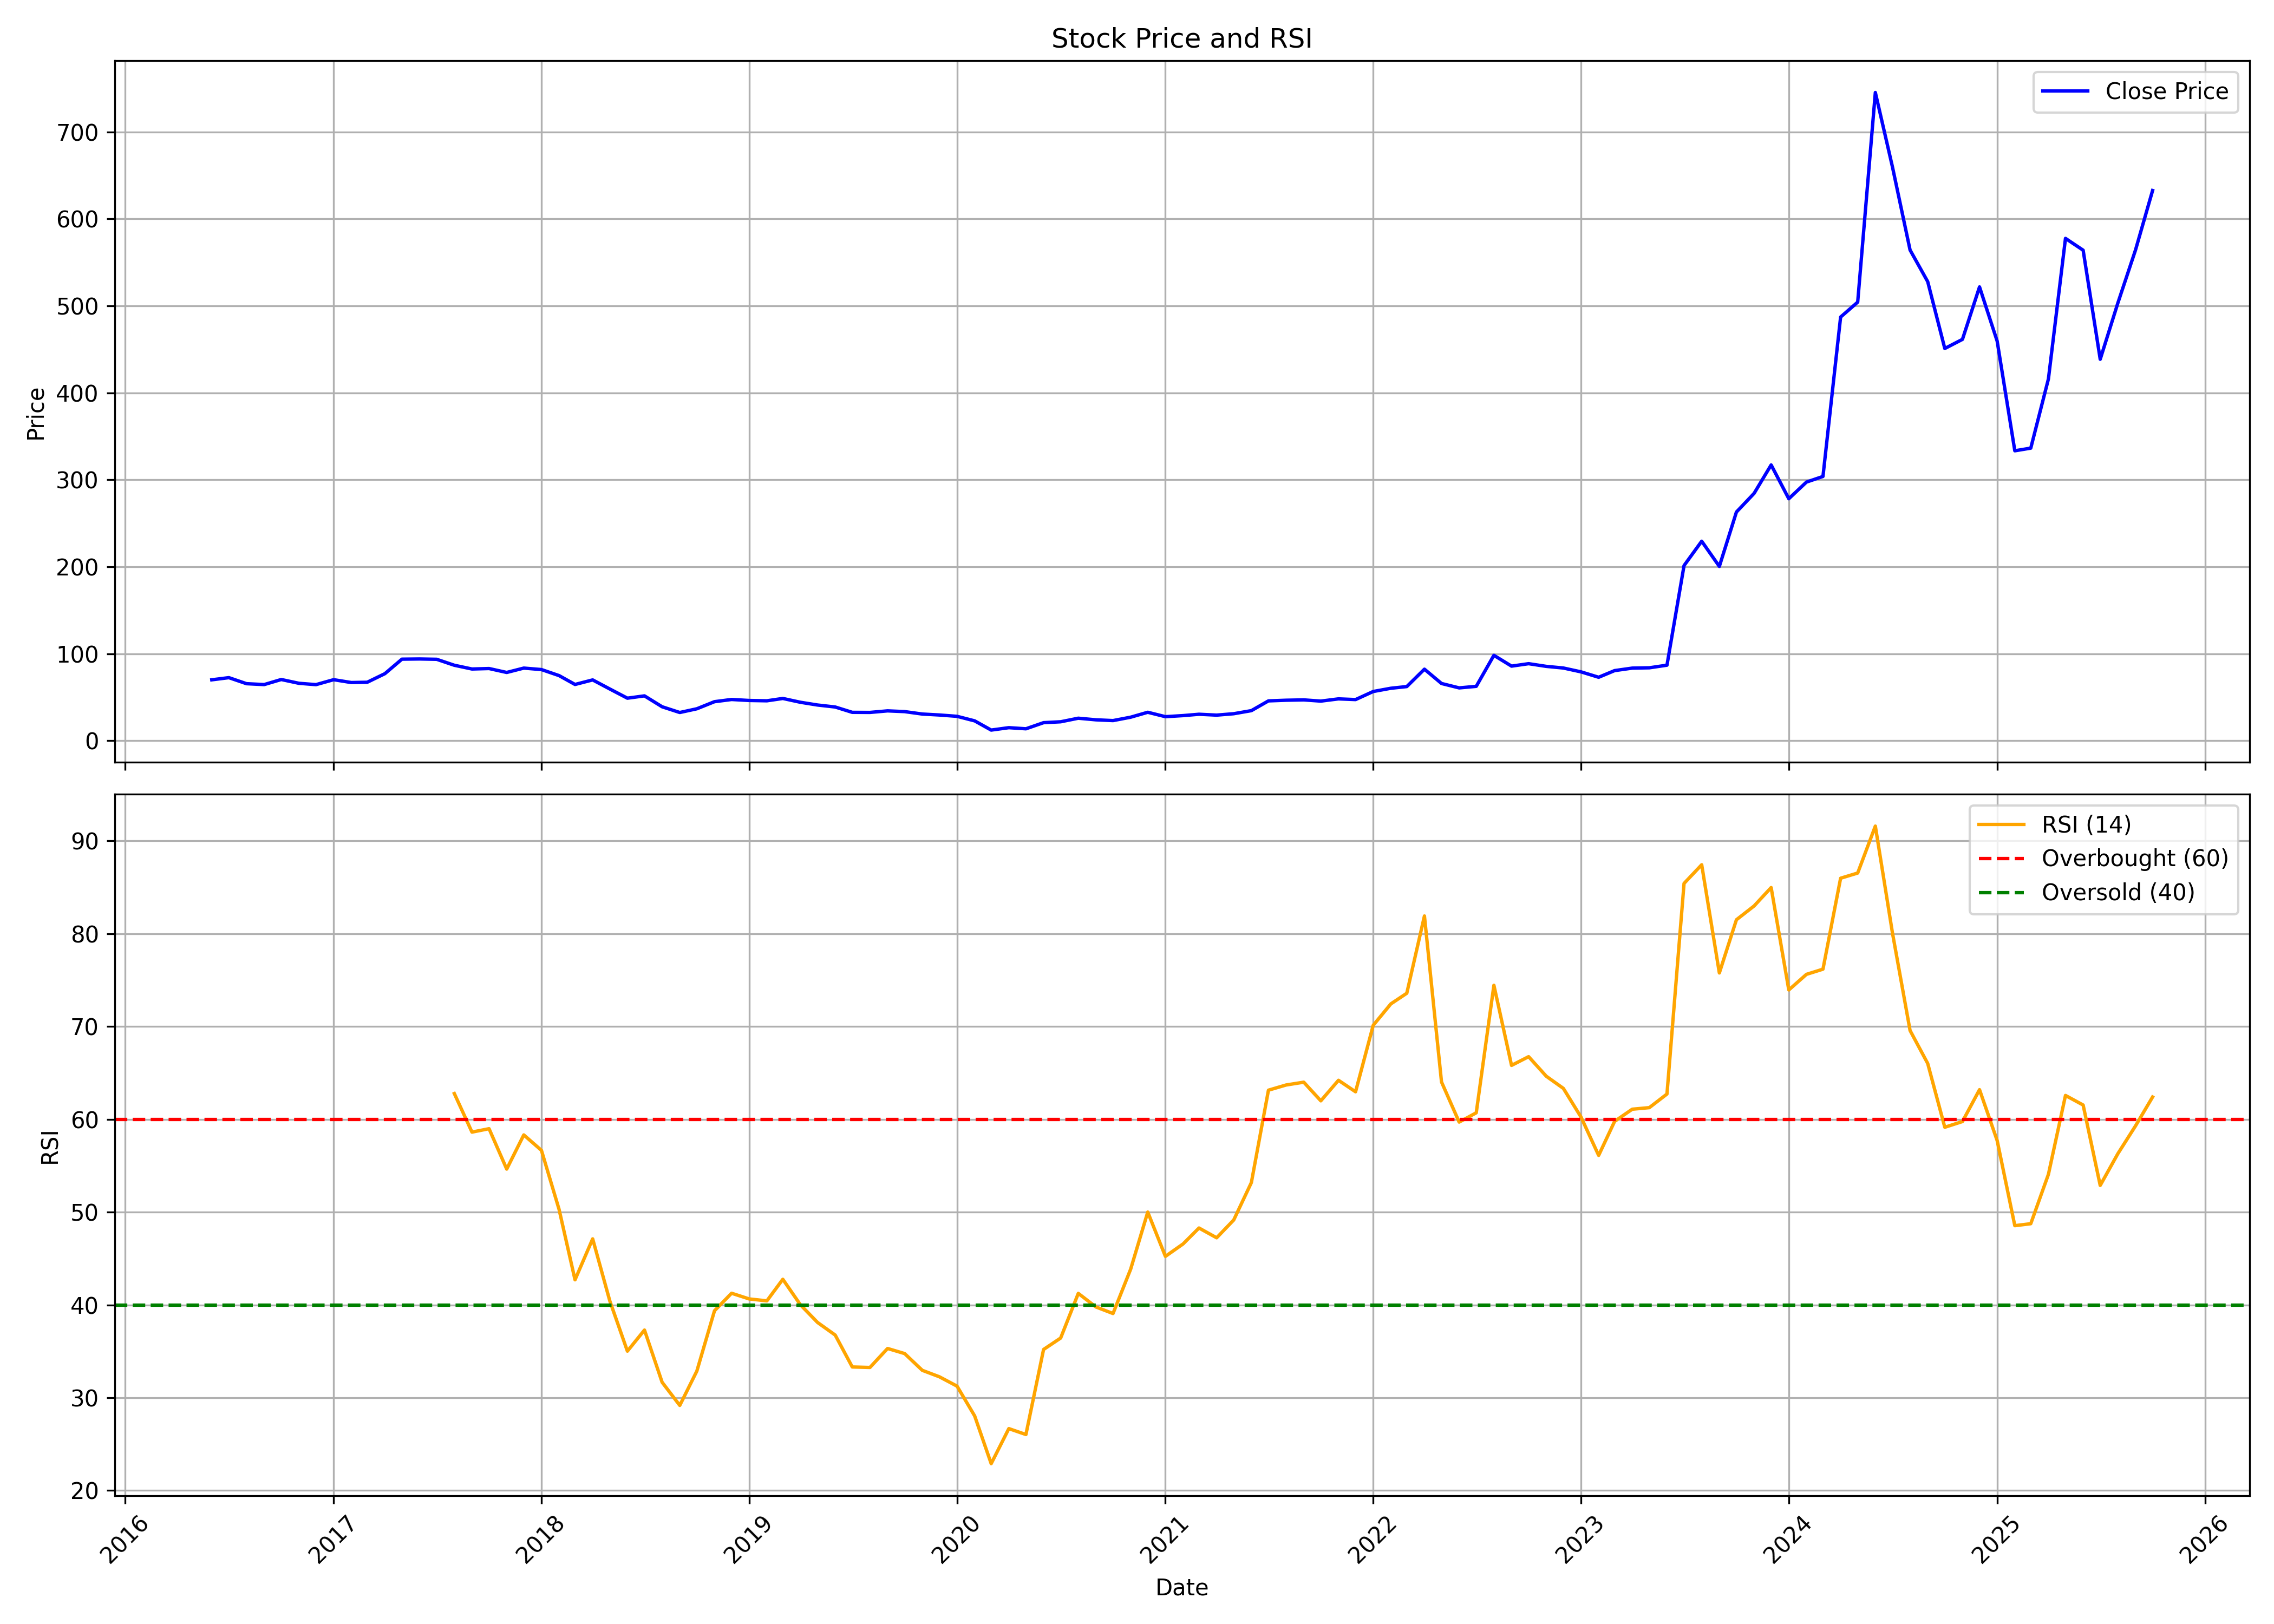

Source data for this figure (header and first rows):
, date, symbol, open, high, low, close, volume, rsi
0, 2016-06-01, PREMEXPLN, 75.74, 75.74, 64.51, 70.01, 878875, 
1, 2016-07-01, PREMEXPLN, 69.12, 75.53, 67.2, 72.5, 1416690, 
2, 2016-08-01, PREMEXPLN, 71.05, 72.3, 62.51, 65.55, 383870, 
3, 2016-09-01, PREMEXPLN, 64.94, 71.38, 62.16, 64.53, 667755, 
4, 2016-10-01, PREMEXPLN, 64.33, 75.59, 62.8, 70.36, 1802545, 
5, 2016-11-01, PREMEXPLN, 72.37, 77.63, 58.56, 66.01, 2285430, 
6, 2016-12-01, PREMEXPLN, 66.62, 66.62, 62.21, 64.45, 825195, 
7, 2017-01-01, PREMEXPLN, 67.16, 75.26, 65.89, 70.15, 1211220, 
8, 2017-02-01, PREMEXPLN, 70.81, 73.35, 65.47, 66.88, 488505, 
9, 2017-03-01, PREMEXPLN, 67.2, 69.31, 63.36, 67.21, 915510, 
10, 2017-04-01, PREMEXPLN, 69.08, 81.21, 67.2, 77.07, 2779010, 
11, 2017-05-01, PREMEXPLN, 77.07, 98.09, 75.78, 93.75, 5065500, 
12, 2017-06-01, PREMEXPLN, 96, 103.5, 90.24, 93.97, 3603905, 
13, 2017-07-01, PREMEXPLN, 94.46, 99.84, 93.21, 93.61, 1285425, 
14, 2017-08-01, PREMEXPLN, 95.36, 95.36, 81.02, 86.74, 1246375, 62.78
15, 2017-09-01, PREMEXPLN, 86.96, 91.2, 75.47, 82.43, 1365020, 58.62
16, 2017-10-01, PREMEXPLN, 82.96, 93.72, 79.31, 82.97, 981035, 58.99
17, 2017-11-01, PREMEXPLN, 84.44, 89.55, 77.49, 78.46, 1409095, 54.64
18, 2017-12-01, PREMEXPLN, 78.66, 87.86, 72.16, 83.48, 1509445, 58.32
19, 2018-01-01, PREMEXPLN, 84.6, 103.9, 81.18, 81.8, 3921435, 56.66
20, 2018-02-01, PREMEXPLN, 81.78, 83.09, 67.63, 74.85, 796590, 50.29
21, 2018-03-01, PREMEXPLN, 74.44, 76.71, 60.68, 64.66, 980675, 42.7
22, 2018-04-01, PREMEXPLN, 64.74, 73.03, 64.02, 69.89, 745760, 47.12
23, 2018-05-01, PREMEXPLN, 69.89, 71.3, 57.24, 59.49, 707665, 40.45
24, 2018-06-01, PREMEXPLN, 59.15, 60.87, 47.55, 48.89, 369800, 35.01
25, 2018-07-01, PREMEXPLN, 49.8, 55.03, 46.88, 51.54, 225200, 37.29
26, 2018-08-01, PREMEXPLN, 52.35, 55.84, 38.26, 39.01, 1177220, 31.66
27, 2018-09-01, PREMEXPLN, 39.03, 41.33, 32.34, 32.42, 653680, 29.17
28, 2018-10-01, PREMEXPLN, 32.68, 43.91, 31.11, 36.71, 1769180, 32.87
29, 2018-11-01, PREMEXPLN, 37.28, 54.56, 35.53, 44.87, 6731200, 39.37
30, 2018-12-01, PREMEXPLN, 45.3, 53.48, 40.31, 47.38, 3524725, 41.26
31, 2019-01-01, PREMEXPLN, 47.74, 54.2, 44.42, 46.25, 3823200, 40.64
32, 2019-02-01, PREMEXPLN, 46.77, 47.16, 39.53, 45.89, 1101635, 40.43
33, 2019-03-01, PREMEXPLN, 45.99, 53.34, 44.62, 48.57, 1353515, 42.76
34, 2019-04-01, PREMEXPLN, 49.38, 50.89, 44.03, 44.18, 534535, 40
35, 2019-05-01, PREMEXPLN, 44.18, 45.81, 39.18, 41.02, 714600, 38.11
36, 2019-06-01, PREMEXPLN, 40.74, 46.13, 35.24, 38.74, 1133590, 36.75
37, 2019-07-01, PREMEXPLN, 38.74, 40.11, 32.09, 32.61, 505995, 33.31
38, 2019-08-01, PREMEXPLN, 32.61, 34.21, 29.01, 32.51, 763655, 33.26
39, 2019-09-01, PREMEXPLN, 32.51, 38.74, 31.53, 34.3, 1735875, 35.3
40, 2019-10-01, PREMEXPLN, 35.53, 36.47, 32.39, 33.45, 651275, 34.75
41, 2019-11-01, PREMEXPLN, 33.85, 34.77, 29.51, 30.64, 1455370, 32.95
42, 2019-12-01, PREMEXPLN, 30.2, 31.13, 25.63, 29.56, 1718490, 32.25
43, 2020-01-01, PREMEXPLN, 30, 33.57, 27.82, 28.03, 1994190, 31.25
44, 2020-02-01, PREMEXPLN, 28.17, 30.59, 22.29, 22.81, 1779540, 28.03
45, 2020-03-01, PREMEXPLN, 22.95, 24.43, 10.95, 12.22, 1226660, 22.89
46, 2020-04-01, PREMEXPLN, 12.3, 19.05, 11.8, 14.98, 492240, 26.67
47, 2020-05-01, PREMEXPLN, 14.98, 15.75, 13.14, 13.7, 892710, 26.03
48, 2020-06-01, PREMEXPLN, 13.7, 24.05, 13.7, 20.74, 3371880, 35.19
49, 2020-07-01, PREMEXPLN, 19.72, 29.05, 18.75, 21.76, 1560405, 36.43
50, 2020-08-01, PREMEXPLN, 21.56, 29.74, 21.56, 25.86, 2933050, 41.24
51, 2020-09-01, PREMEXPLN, 26.99, 26.99, 21.38, 24.01, 921855, 39.78
52, 2020-10-01, PREMEXPLN, 23.38, 24.86, 22.19, 23.13, 1456465, 39.07
53, 2020-11-01, PREMEXPLN, 22.86, 29.2, 22.29, 27.03, 2047490, 43.86
54, 2020-12-01, PREMEXPLN, 28.38, 34.92, 26.32, 32.69, 4660100, 50
55, 2021-01-01, PREMEXPLN, 33.13, 33.36, 27.44, 27.62, 3182110, 45.23
56, 2021-02-01, PREMEXPLN, 28.41, 34.37, 23.15, 28.86, 4483335, 46.57
57, 2021-03-01, PREMEXPLN, 28.83, 33.58, 27.08, 30.42, 1985350, 48.29
58, 2021-04-01, PREMEXPLN, 29.5, 31.67, 29.08, 29.41, 687530, 47.23
59, 2021-05-01, PREMEXPLN, 30.38, 32.68, 26.67, 31.02, 2374580, 49.15
... 53 more rows
